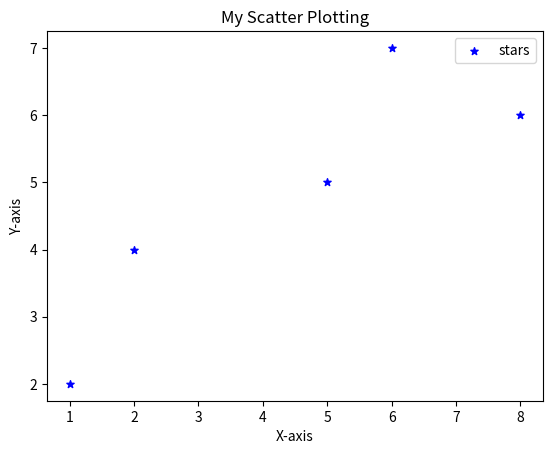

The matplotlib source for this figure:
#Scatter plotting
from matplotlib import pyplot as plt

#X-axis values
# [x1, x2, x3, x4, x5]
x = [1, 2, 5, 6, 8]

#Y-axis values
#  [y1, y2, y3, y4 ,y5]
y = [2, 4, 5, 7, 6]

#naming X-axis
plt.xlabel('X-axis')

#naming Y-axis
plt.ylabel('Y-axis')

#title
plt.title('My Scatter Plotting')

#function to plot the graph
plt.scatter(x, y, color='blue', label='stars', marker='*', s=30)

#plotting legend displays star '*' symbol in top corner
plt.legend()

#function to show the graph
plt.show()